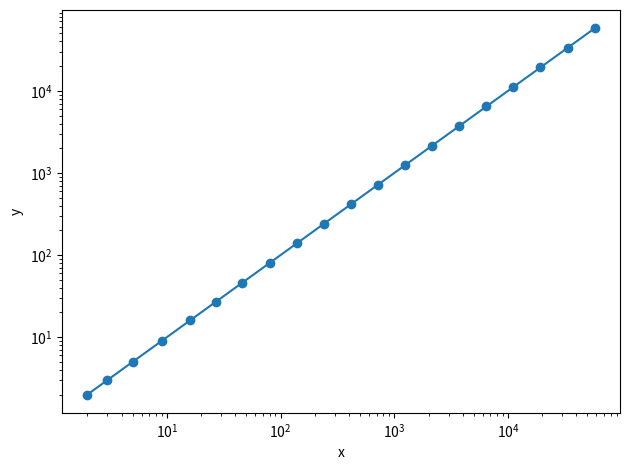

The script that saved this image:
#!/usr/bin/env python

import numpy as np
import matplotlib.pyplot as plt

log_arr = [
2, 3, 5, 9, 16, 27, 46, 80,139, 240, 416, 720, 1245, 2154, 3728, 6449, 11159, 19307, 33405, 57797]

fig, ax = plt.subplots(1,1)
ax.plot(log_arr, log_arr, 'o-')
ax.set_xscale('log')
ax.set_yscale('log')
ax.set_xlabel('x')
ax.set_ylabel('y')
fig.tight_layout()
plt.show()
